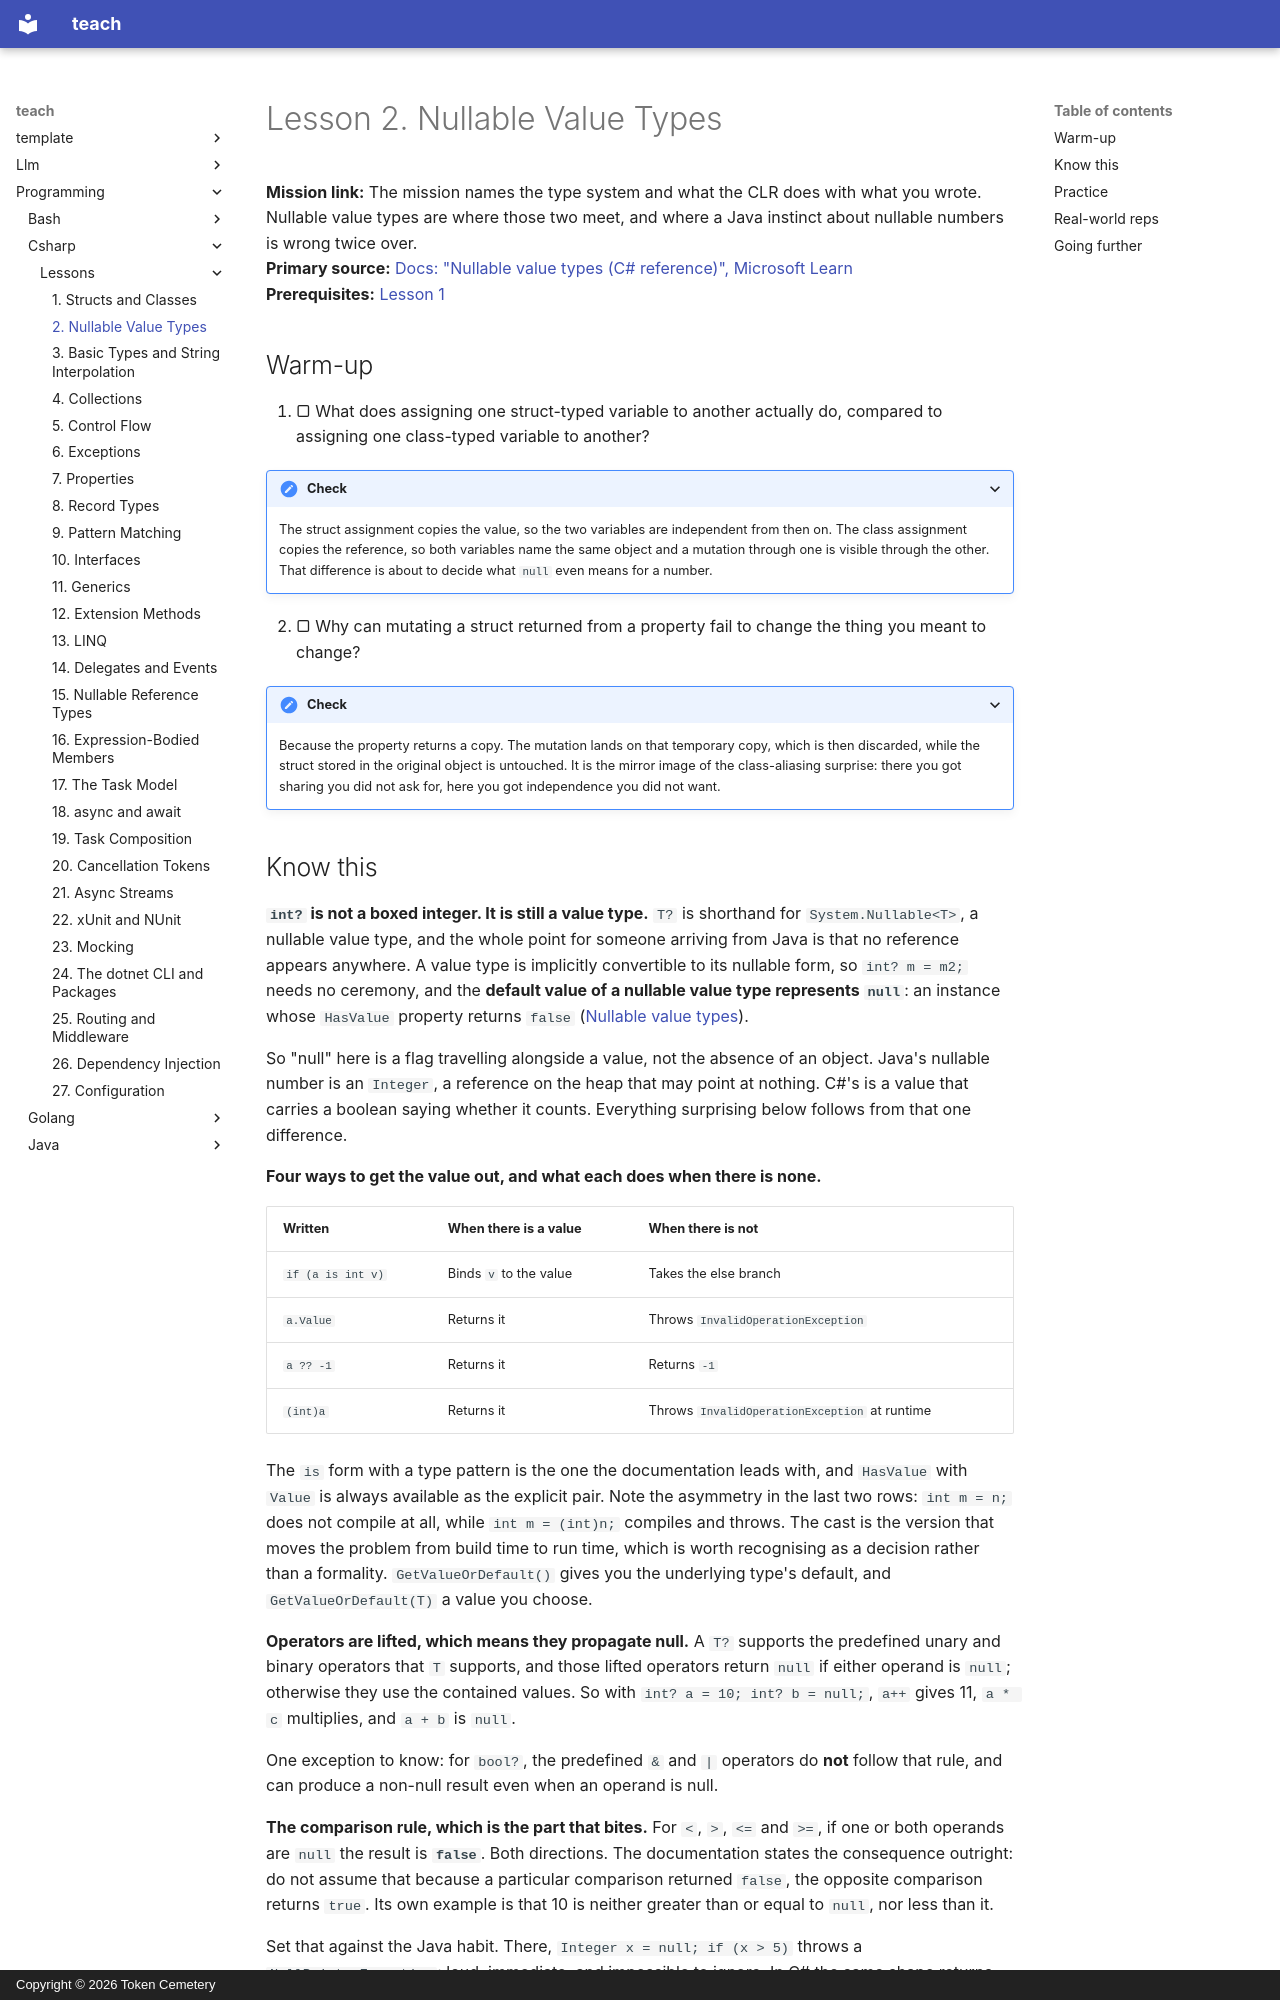

repository: TokenCemetery/teach · page: programming/csharp/lessons/0002-nullable-value-types/index.html · generator: mkdocs · copyright: Copyright © 2026 Token Cemetery

---
title: "2. Nullable Value Types"
description: "Why int? is still a value type, the comparison rule that makes both directions false, and what boxing does to the wrapper"
type: lesson
---

# Lesson 2. Nullable Value Types

**Mission link:** The mission names the type system and what the CLR does with what you wrote. Nullable value types are where those two meet, and where a Java instinct about nullable numbers is wrong twice over.
**Primary source:** [Docs: "Nullable value types (C# reference)", Microsoft Learn](https://learn.microsoft.com/en-us/dotnet/csharp/language-reference/builtin-types/nullable-value-types)
**Prerequisites:** [Lesson 1](0001-structs-and-classes.md)

## Warm-up

1. ▢ What does assigning one struct-typed variable to another actually do, compared to assigning one class-typed variable to another?

<details markdown="1"><summary>Check</summary>

The struct assignment copies the value, so the two variables are independent from then on. The class assignment copies the reference, so both variables name the same object and a mutation through one is visible through the other. That difference is about to decide what `null` even means for a number.

</details>

2. ▢ Why can mutating a struct returned from a property fail to change the thing you meant to change?

<details markdown="1"><summary>Check</summary>

Because the property returns a copy. The mutation lands on that temporary copy, which is then discarded, while the struct stored in the original object is untouched. It is the mirror image of the class-aliasing surprise: there you got sharing you did not ask for, here you got independence you did not want.

</details>
